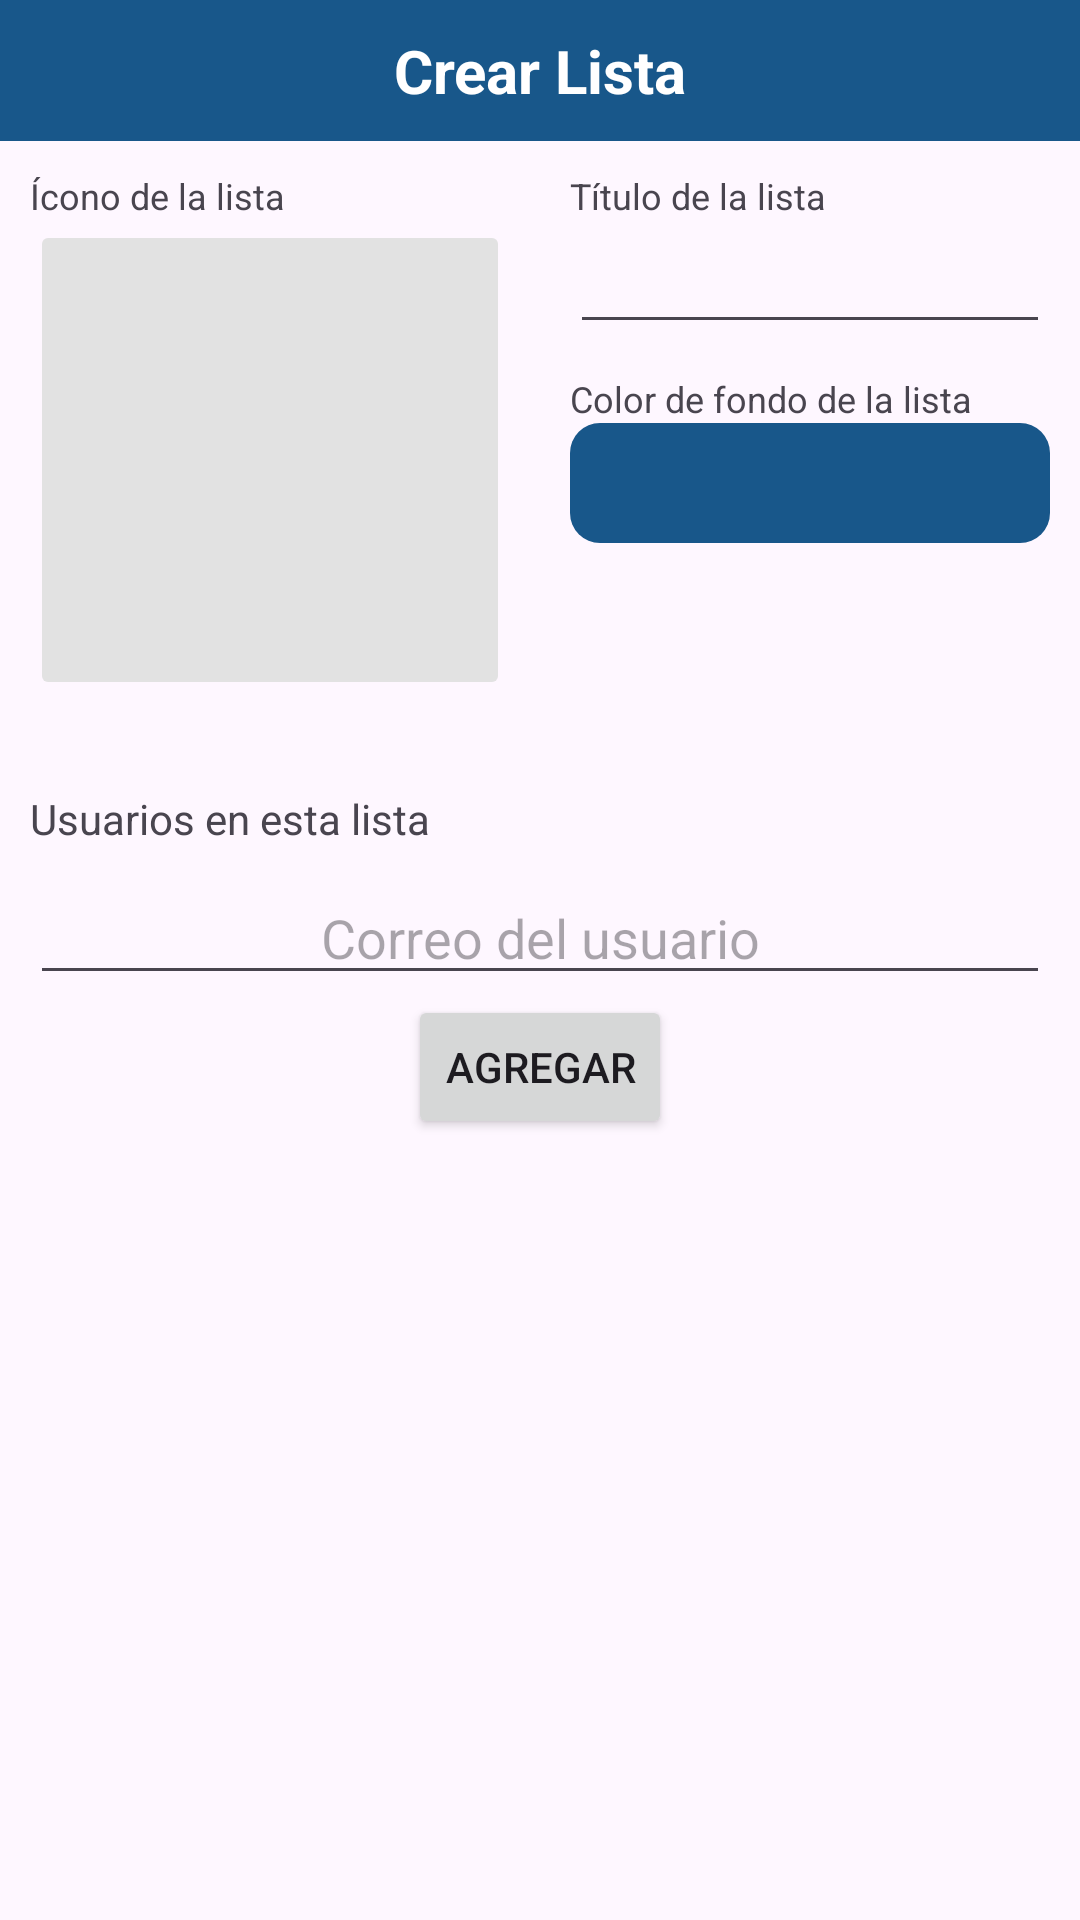

Write the Android layout XML for this screen, with the resource values it uses.
<!-- AndroidManifest.xml: application theme Theme.ToDo_List_app -->
<!-- res/layout/list_window.xml -->
<?xml version="1.0" encoding="utf-8"?>
<LinearLayout xmlns:android="http://schemas.android.com/apk/res/android"
    android:layout_width="match_parent"
    android:layout_height="wrap_content"
    android:orientation="vertical">

    <TextView
        android:layout_width="match_parent"
        android:layout_height="wrap_content"
        android:background="@color/mainColor"
        android:text="@string/createList"
        android:textColor="@color/white"
        android:textStyle="bold"
        android:textSize="20sp"
        android:textAlignment="center"
        android:padding="10dp"/>

    <LinearLayout
        android:layout_width="match_parent"
        android:layout_height="wrap_content"
        android:orientation="horizontal">

        <LinearLayout
            android:layout_width="wrap_content"
            android:layout_height="wrap_content"
            android:orientation="vertical"
            android:padding="10dp">
            <TextView
                android:layout_width="wrap_content"
                android:layout_height="wrap_content"
                android:id="@+id/listIcon"
                android:text="@string/listIcon"
                android:textSize="12sp"/>
            <ImageButton
                android:id="@+id/iconChangerButton"
                android:layout_width="160dp"
                android:layout_height="160dp"
                android:contentDescription="@string/listIcon"
                android:scaleType="fitXY"
                android:backgroundTint="@color/mercury"
                />
        </LinearLayout>

        <LinearLayout
            android:layout_width="match_parent"
            android:layout_height="wrap_content"
            android:orientation="vertical"
            android:padding="10dp"
            android:baselineAligned="false">

            <LinearLayout
                android:layout_width="match_parent"
                android:layout_height="match_parent"
                android:orientation="vertical"
                android:layout_marginBottom="10dp">
                <TextView
                    android:layout_width="match_parent"
                    android:layout_height="wrap_content"
                    android:id="@+id/listTitle"
                    android:text="@string/listTitle"
                    android:textSize="12sp"/>
                <EditText
                    android:layout_width="match_parent"
                    android:layout_height="wrap_content"
                    android:labelFor="@id/listTitle"
                    android:inputType="textCapSentences"
                    android:id="@+id/titleInput"
                    />

            </LinearLayout>
            <LinearLayout
                android:layout_width="match_parent"
                android:layout_height="match_parent"
                android:orientation="vertical"
                >
                <TextView
                    android:layout_width="match_parent"
                    android:layout_height="wrap_content"
                    android:id="@+id/listColor"
                    android:text="@string/listBackgroudColor"
                    android:textSize="12sp"/>
                <Spinner
                    android:id="@+id/colorSpinner"
                    android:layout_width="match_parent"
                    android:layout_height="40dp"
                    android:spinnerMode="dialog"
                    android:textAlignment="center"
                    android:background="@drawable/color_blob"
                    android:gravity="center"

                    />
            </LinearLayout>
        </LinearLayout>

    </LinearLayout>
    <LinearLayout
        android:layout_width="match_parent"
        android:layout_height="wrap_content"
        android:orientation="vertical"
        android:layout_marginTop="10dp"
        android:padding="10dp"
        android:id="@+id/usersContainer">

        <TextView
            android:layout_width="match_parent"
            android:layout_height="wrap_content"
            android:text="@string/usersInThisList"/>
        <LinearLayout
            android:id="@+id/addUserLayout"
            android:layout_width="match_parent"
            android:layout_height="wrap_content"
            android:orientation="vertical"
            android:layout_marginTop="8dp"
            android:layout_marginBottom="8dp">

            <EditText
                android:id="@+id/emailToAdd"
                android:layout_width="match_parent"
                android:layout_height="0dp"
                android:layout_gravity="center"
                android:layout_weight="1"
                android:gravity="center"
                android:hint="Correo del usuario" />

            <Button
                android:id="@+id/addUserButton"
                android:layout_width="wrap_content"
                android:layout_height="wrap_content"
                android:layout_gravity="center"
                android:text="Agregar" />
            <Button
                android:id="@+id/resendNotiButton"
                android:layout_width="match_parent"
                android:layout_height="wrap_content"
                android:text="Reenviar notificaciones"
                android:layout_gravity="bottom"
                android:layout_marginTop="8dp"
                android:visibility="gone" />

        </LinearLayout>

        <androidx.recyclerview.widget.RecyclerView
            android:layout_width="match_parent"
            android:layout_height="wrap_content"
            android:minHeight="40dp"
            android:id="@+id/usersRecyclerView"/>

    </LinearLayout>

</LinearLayout>
<!-- resources referenced by this layout -->
<resources>
  <color name="mainColor">#18578a</color>
  <color name="mercury">#e2e2e2</color>
  <color name="white">#FFFFFFFF</color>
  <!-- drawable color_blob (drawable) -->
  <?xml version="1.0" encoding="utf-8"?>
  <shape xmlns:android="http://schemas.android.com/apk/res/android"
      android:shape="rectangle">
      <solid android:color="@color/mainColor"/>
      <corners android:radius="10dp"/>
  </shape>
  <string name="createList">Crear Lista</string>
  <string name="listBackgroudColor">Color de fondo de la lista</string>
  <string name="listIcon">Ícono de la lista</string>
  <string name="listTitle">Título de la lista</string>
  <string name="usersInThisList">Usuarios en esta lista</string>
  <style name="Theme.ToDo_List_app" parent="Base.Theme.ToDo_List_app" />
  <style name="Base.Theme.ToDo_List_app" parent="Theme.Material3.DayNight.NoActionBar">
          
          
      </style>
</resources>
